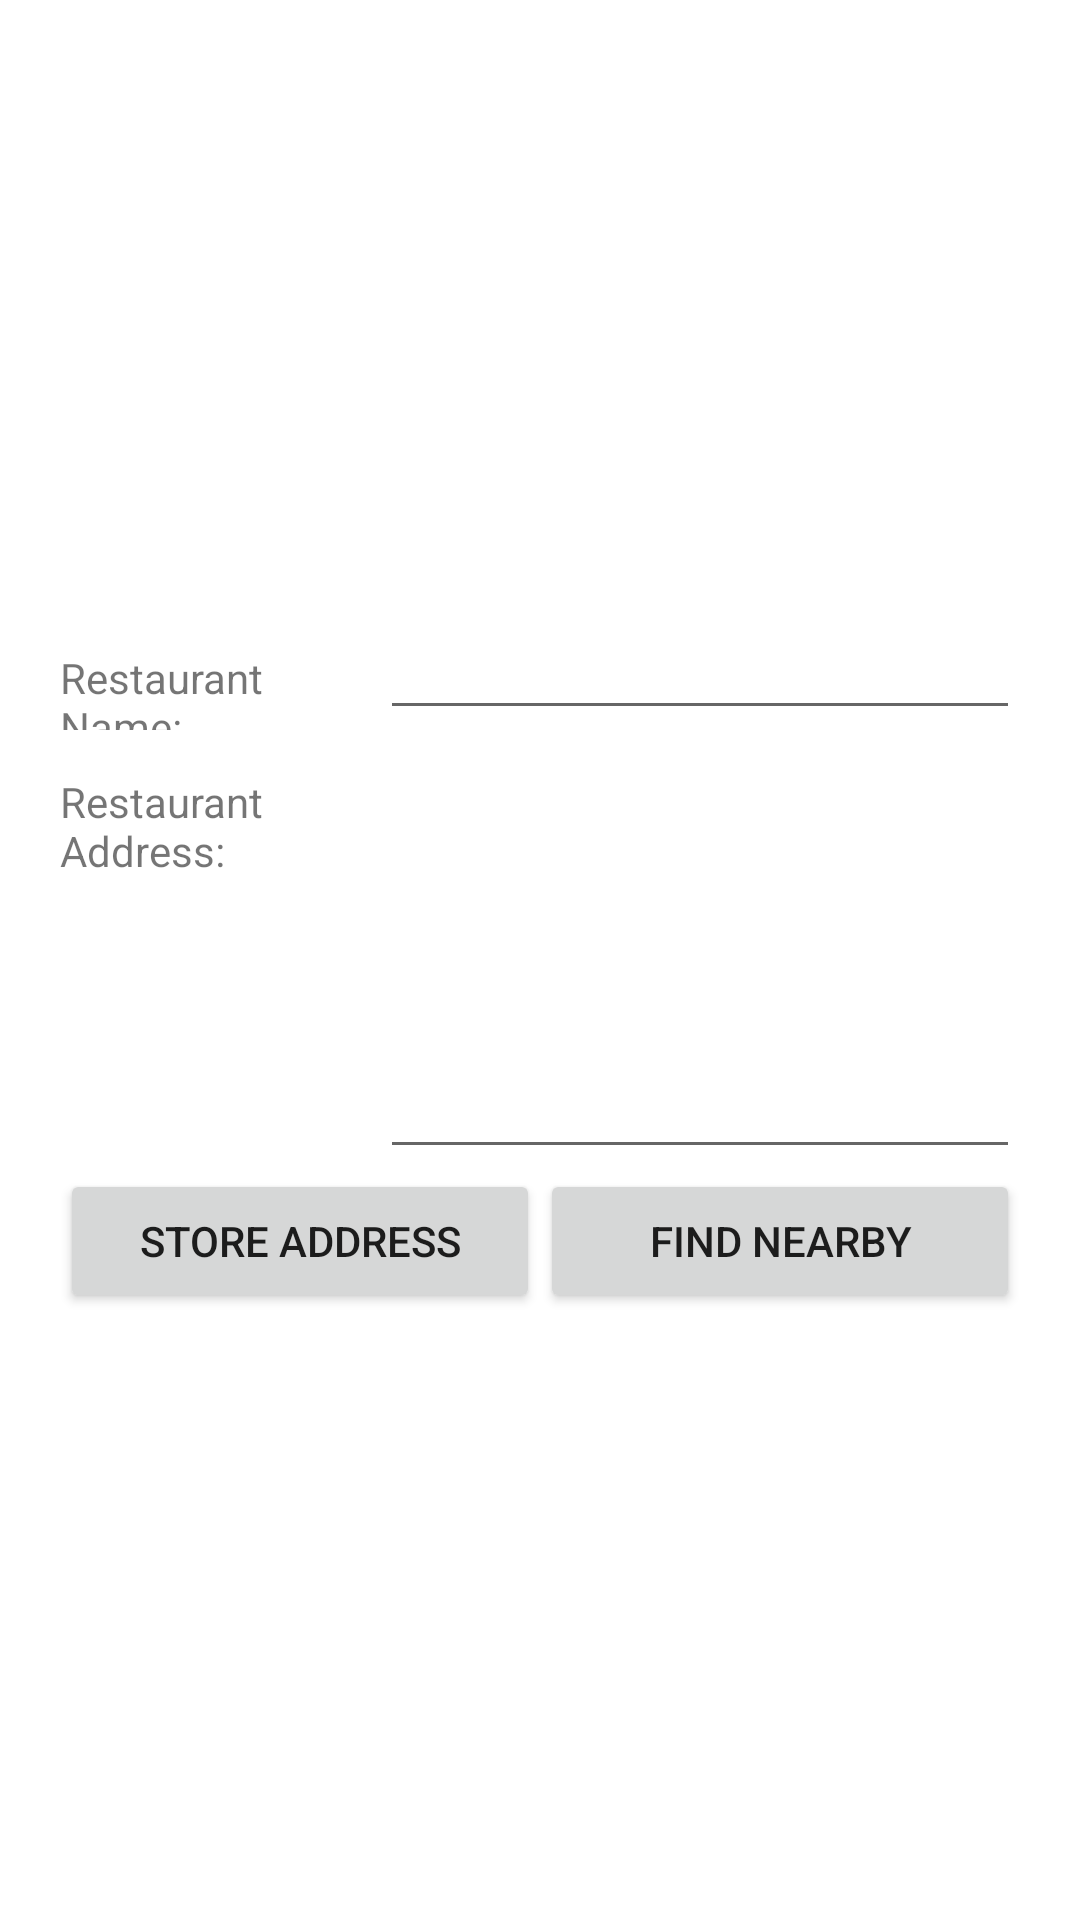

Write the Android layout XML for this screen, with the resource values it uses.
<!-- AndroidManifest.xml: application theme AppTheme -->
<!-- res/layout/activity_store_restaurant.xml -->
<?xml version="1.0" encoding="utf-8"?>
<LinearLayout xmlns:android="http://schemas.android.com/apk/res/android"
    xmlns:tools="http://schemas.android.com/tools"
    android:layout_width="match_parent"
    android:layout_height="match_parent"
    tools:context="kivaaz.com.on_demand_service.StoreRestaurantActivity"
    android:orientation="vertical"
    android:gravity="center"
    android:padding="20dp">

    <LinearLayout
        android:orientation="horizontal"
        android:layout_width="match_parent"
        android:layout_height="wrap_content">
        <TextView
            android:layout_width="0dp"
            android:layout_weight="1"
            android:layout_height="wrap_content"
            android:text="Restaurant Name:"/>
        <EditText
            android:id="@+id/rest_name"
            android:layout_width="0dp"
            android:layout_weight="2"
            android:layout_height="wrap_content" />
    </LinearLayout>
    <LinearLayout
        android:orientation="horizontal"
        android:layout_width="match_parent"
        android:layout_height="wrap_content">
        <TextView
            android:layout_width="0dp"
            android:layout_weight="1"
            android:layout_height="wrap_content"
            android:text="Restaurant Address:"/>
        <EditText
            android:id="@+id/rest_address"
            android:layout_width="0dp"
            android:layout_weight="2"
            android:layout_height="wrap_content"
            android:gravity="top|left"
            android:inputType="textMultiLine"
            android:overScrollMode="always"
            android:scrollbarStyle="insideInset"
            android:scrollbars="vertical"
            android:lines="6"
            android:scrollHorizontally="false" />
    </LinearLayout>
    <LinearLayout
        android:orientation="horizontal"
        android:layout_width="match_parent"
        android:layout_height="wrap_content">
        <Button
            android:id="@+id/storeAdd"
            android:layout_width="0dp"
            android:layout_weight="1"
            android:text="Store Address"
            android:layout_height="wrap_content" />
        <Button
            android:id="@+id/findNearby"
            android:layout_width="0dp"
            android:layout_weight="1"
            android:text="Find Nearby"
            android:layout_height="wrap_content" />
    </LinearLayout>

</LinearLayout>
<!-- resources referenced by this layout -->
<resources>

</resources>
